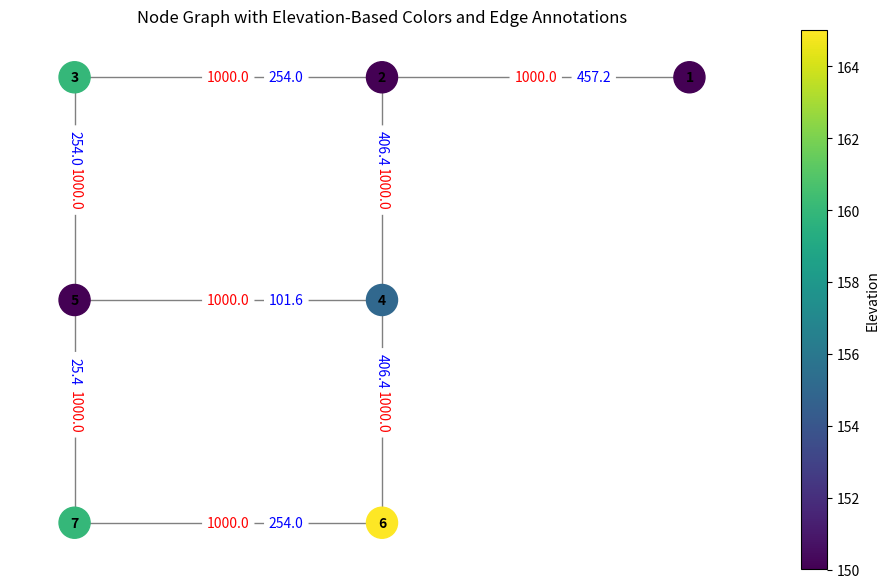

Source code (Python):

import numpy as np
import matplotlib.pyplot as plt
import networkx as nx
from matplotlib.colors import Normalize
from matplotlib.cm import ScalarMappable, get_cmap

# Coordinates of the nodes
nodes = {
    1: (3000.00, 3000.00),  # Reservoir
    2: (2000.00, 3000.00),  # Demand
    3: (1000.00, 3000.00),  # Demand
    4: (2000.00, 2000.00),  # Demand
    5: (1000.00, 2000.00),  # Demand
    6: (2000.00, 1000.00),  # Demand
    7: (1000.00, 1000.00)   # Demand
}

# Normalizing coordinates
coords = np.array(list(nodes.values()))
x = coords[:, 0]
y = coords[:, 1]

x_normalized = (x - np.min(x)) / (np.max(x) - np.min(x))
y_normalized = (y - np.min(y)) / (np.max(y) - np.min(y))

# Create a graph and add nodes with normalized positions
G = nx.Graph()
for node_id in nodes.keys():
    G.add_node(node_id, pos=(x_normalized[node_id-1], y_normalized[node_id-1]))

# Define edges with attributes
edges = [
    (1, 2, 1000.00, 457.20),  # (Node1, Node2, Length, Diameter)
    (2, 3, 1000.00, 254.00),
    (2, 4, 1000.00, 406.40),
    (4, 5, 1000.00, 101.60),
    (4, 6, 1000.00, 406.40),
    (6, 7, 1000.00, 254.00),
    (3, 5, 1000.00, 254.00),
    (5, 7, 1000.00, 25.40)
]
# Add edges with attributes to the graph
for (node1, node2, length, diameter) in edges:
    G.add_edge(node1, node2, length=length, diameter=diameter)

# Elevation and demand data
elevation = {
    2: 150.00,
    3: 160.00,
    4: 155.00,
    5: 150.00,
    6: 165.00,
    7: 160.00,
    1:150.00
}
# Normalize elevations for color mapping
elevations = np.array(list(elevation.values()))
norm = Normalize(vmin=np.min(elevations), vmax=np.max(elevations))
cmap = plt.get_cmap('viridis')  # Updated to use plt.get_cmap

# Create a color map based on normalized elevations
node_colors = [cmap(norm(elevation[node])) for node in G.nodes]

# Extract positions
pos = nx.get_node_attributes(G, 'pos')

# Plotting
fig, ax = plt.subplots(figsize=(12, 7))
nx.draw(G, pos, with_labels=True, node_size=500, node_color=node_colors, cmap=cmap, font_size=10, font_weight='bold', edge_color='gray', ax=ax)

# Draw edge labels (length and diameter)
edge_labels = nx.get_edge_attributes(G, 'length')
nx.draw_networkx_edge_labels(G, pos, edge_labels=edge_labels, label_pos=0.5, font_color='red', ax=ax)

# Draw diameter labels
diameter_labels = nx.get_edge_attributes(G, 'diameter')
nx.draw_networkx_edge_labels(G, pos, edge_labels=diameter_labels, label_pos=0.3, font_color='blue', ax=ax)

# Add colorbar for elevation
sm = ScalarMappable(norm=norm, cmap=cmap)
sm.set_array([])
cbar = plt.colorbar(sm, ax=ax, label='Elevation')

plt.title('Node Graph with Elevation-Based Colors and Edge Annotations')
plt.show()
